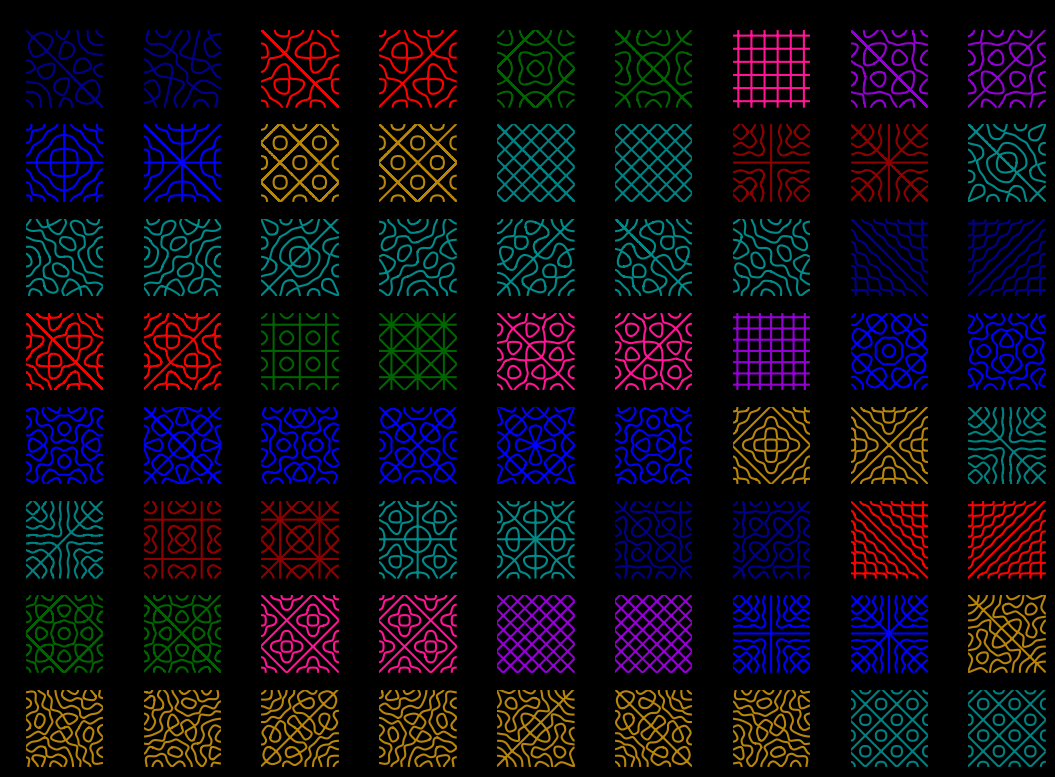

Reproduce this figure in Python.
import matplotlib.pyplot as plt
import numpy as np
import itertools
from functools import lru_cache

# Settings here
title = True
font_title = 9.2
color_plots = True
thickness = 1.5
start = 73
end = 144

# Range and step size
delta = 0.005
xrange = np.arange(-1.0, 1.0, delta)
yrange = np.arange(-1.0, 1.0, delta)
x, y = np.meshgrid(xrange, yrange)


# Precompute trig values for speed
@lru_cache(maxsize=None)
def X_precomputed(axis, n):
    """Returns X(axis, n) precomputed."""
    if axis == "x":
        arr = x
    else:
        arr = y
    if n % 2 == 0:  # cos
        return np.cos(n * np.pi * arr / 2.0)
    else:  # sin
        return np.sin(n * np.pi * arr / 2.0)


def generate_sign_combinations(pairs):
    """Yield sign combinations without storing all in memory."""
    for comb in itertools.product([1, -1], repeat=len(pairs) - 1):
        yield (1,) + comb  # Keep first sign positive


# Vectorized wave function
def u_vec(pairs, signs):
    result = np.zeros_like(x)
    for (n, m), sign in zip(pairs, signs):
        result += sign * X_precomputed("x", n) * X_precomputed("y", m)
    return result


def u_vec_fully_vectorized(pairs, signs):
    """
    Fully vectorized version of u_vec.
    Computes the wave function over the meshgrid without any loops over (n, m) pairs.
    """
    if not pairs:
        return np.zeros_like(x)

    # Extract all n's and m's
    n_array = np.array([n for n, _ in pairs])
    m_array = np.array([m for _, m in pairs])
    signs_array = np.array(signs)[:, np.newaxis, np.newaxis]  # shape: (num_pairs, 1, 1)

    # Stack precomputed X arrays along first axis
    Xx_stack = np.stack([X_precomputed("x", n) for n in n_array], axis=0)  # shape: (num_pairs, grid_h, grid_w)
    Xy_stack = np.stack([X_precomputed("y", m) for m in m_array], axis=0)  # same shape

    # Compute all contributions at once using broadcasting
    result = np.sum(signs_array * Xx_stack * Xy_stack, axis=0)

    return result


@lru_cache(maxsize=None)
def find_pairs(number):
    root = int(np.sqrt(number))
    return [(n, m) for n in range(root + 1) for m in range(root + 1) if n**2 + m**2 == number]


@lru_cache(maxsize=None)
def exist_sos(number):
    return bool(find_pairs(number))


def plot_sum_of_squares(start_index, end_index):
    total_plots = end_index - start_index + 1
    if total_plots <= 0:
        print("Error: End_index must be greater than start_index.")
        return
    if total_plots > 100:
        print("Error: Cannot plot more than 100 plots at a time.")
        return

    equations, descriptions, sums_of_squares = [], [], []
    k = found_plots = 0

    while len(equations) < total_plots:
        if exist_sos(k):
            pairs = find_pairs(k)
            non_zero_pairs = pairs[1:-1]

            for signs in generate_sign_combinations(pairs):
                found_plots += 1
                if start_index <= found_plots <= end_index:
                    equations.append((pairs, signs, u_vec(pairs, signs)))
                    descriptions.append(f"{pairs} {signs}")
                    sums_of_squares.append(k)
                if found_plots >= end_index:
                    break

            if found_plots >= end_index:
                break

            if non_zero_pairs:
                for signs in generate_sign_combinations(non_zero_pairs):
                    found_plots += 1
                    if start_index <= found_plots <= end_index:
                        equations.append((non_zero_pairs, signs, u_vec(non_zero_pairs, signs)))
                        descriptions.append(f"{non_zero_pairs} {signs}")
                        sums_of_squares.append(k)
                    if found_plots >= end_index:
                        break

        k += 1

    ncols = 9
    nrows = (total_plots + ncols - 1) // ncols
    fig, axs = plt.subplots(nrows, ncols, figsize=(1.2 * ncols, nrows))
    fig.patch.set_facecolor("black")

    for ax in axs.flat:
        ax.set_facecolor("black")
        ax.grid(True, color="gray")

    colors = [
        "darkblue",
        "red",
        "darkgreen",
        "deeppink",
        "darkviolet",
        "blue",
        "darkgoldenrod",
        "teal",
        "darkred",
        "darkcyan",
    ]
    pair_color_mapping = {}
    color_index = 0

    for i, (pairs, signs, equation) in enumerate(equations):
        print(f"N = {start + i} | S = {sums_of_squares[i]}: {descriptions[i]}")
        pairs_tuple = tuple(pairs)
        if pairs_tuple not in pair_color_mapping:
            pair_color_mapping[pairs_tuple] = colors[color_index % len(colors)]
            color_index += 1

        mode_color = pair_color_mapping[pairs_tuple] if color_plots else "white"
        row, col = divmod(i, ncols)
        plot_title = rf"$N = {start + i},\; S = {sums_of_squares[i]}$"

        ax = axs[row, col] if nrows > 1 else axs[col]
        ax.contour(x, y, equation, levels=[0], colors=mode_color, linewidths=thickness)

        if title:
            ax.set_title(
                plot_title,
                fontsize=font_title,
                ha="center",
                rotation="vertical",
                x=-0.1,
                y=0,
            )
        ax.grid(True)
        ax.set_aspect("equal")
        ax.set_xticks([])
        ax.set_yticks([])

    plt.tight_layout()
    fig.subplots_adjust(hspace=0.2, wspace=0.1)
    plt.show()


plot_sum_of_squares(start, end)
